The GitHub repository Jmat0/ada_project_2023 contains a labelled image folder "ada_project_2023" with 20 categories: Audemars Piguet, Blancpain, Breguet, Breitling, Bulgari, Cartier, Certina, Chopard, Girard-Perregaux, Hublot, IWC, Jaeger-LeCoultre, Montblanc, Omega, Panerai, Patek Philippe, Rolex, TAG Heuer, Tissot, Zenith. Examples follow, each with its label.

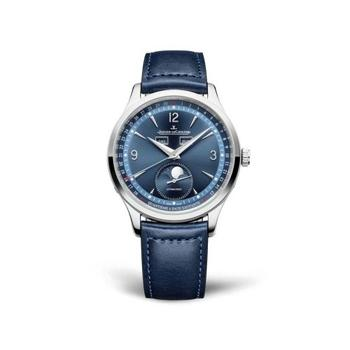
Label: Jaeger-LeCoultre

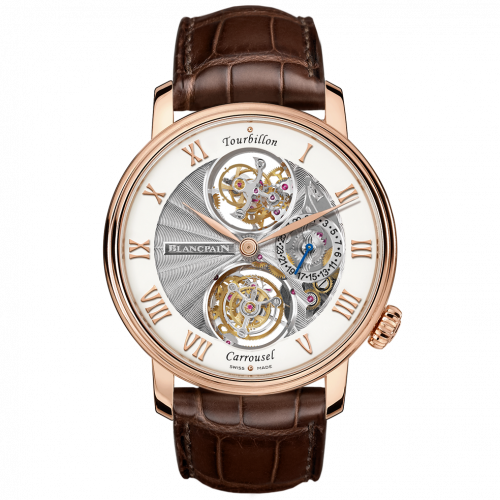
Label: Blancpain

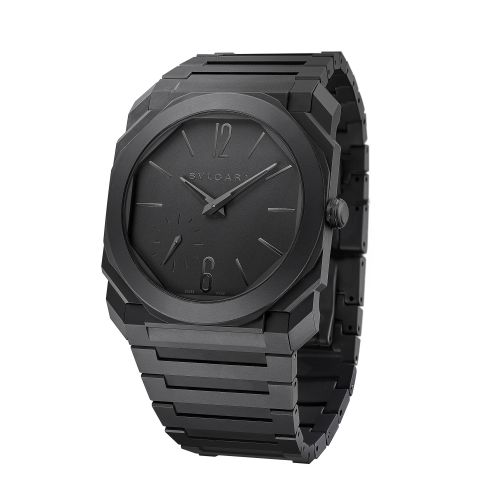
Label: Bulgari

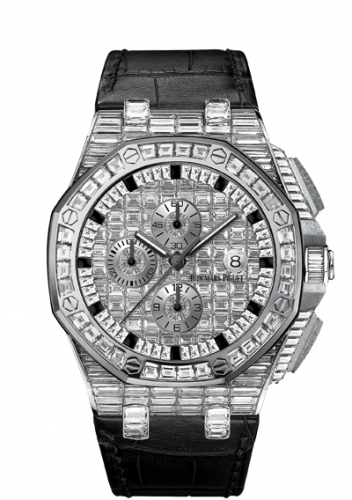
Label: Audemars Piguet

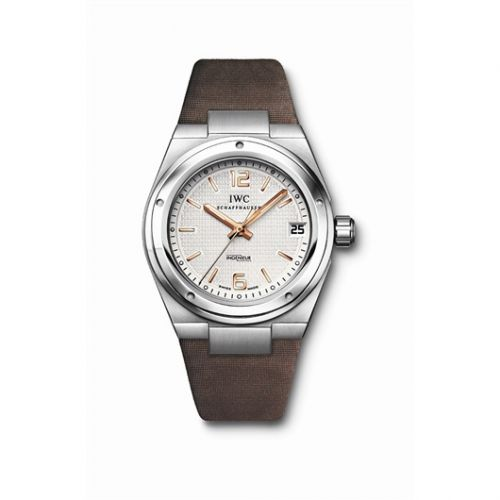
Label: IWC

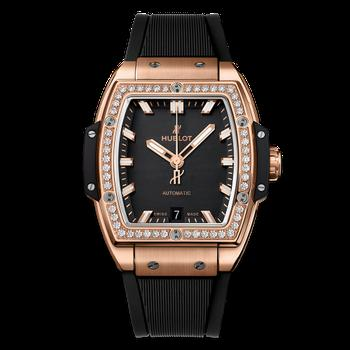
Label: Hublot
